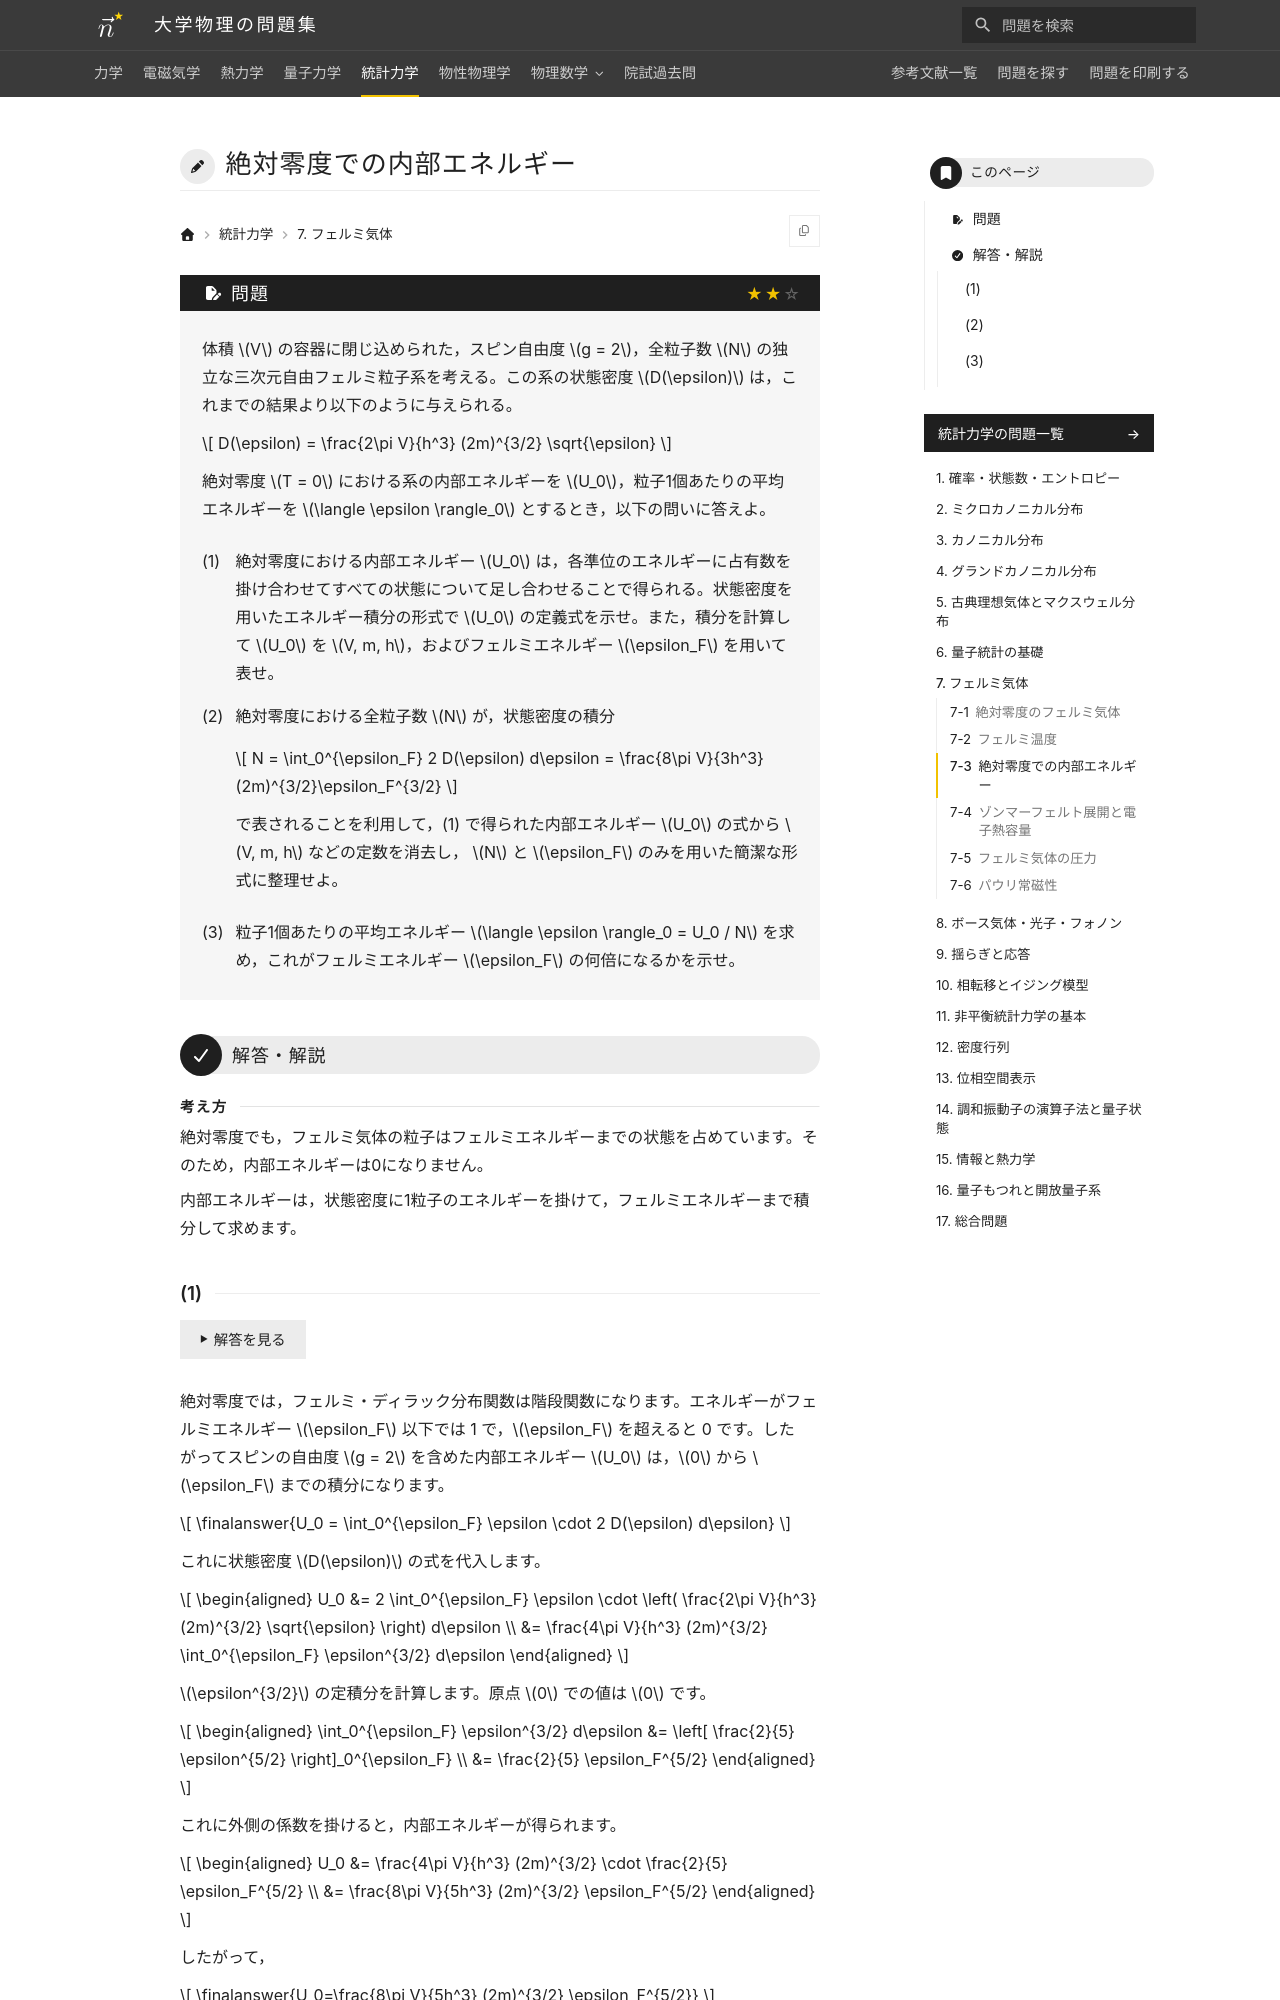

repository: Nanana-2/physics-site · page: 05statistical_mechanics/07/07_030/index.html · generator: mkdocs

---
tags:
  - 標準
---

# 絶対零度での内部エネルギー

## 問題
体積 $V$ の容器に閉じ込められた，スピン自由度 $g = 2$，全粒子数 $N$ の独立な三次元自由フェルミ粒子系を考える。この系の状態密度 $D(\epsilon)$ は，これまでの結果より以下のように与えられる。

$$
D(\epsilon) = \frac{2\pi V}{h^3} (2m)^{3/2} \sqrt{\epsilon}
$$

絶対零度 $T = 0$ における系の内部エネルギーを $U_0$，粒子1個あたりの平均エネルギーを $\langle \epsilon \rangle_0$ とするとき，以下の問いに答えよ。

(1) 絶対零度における内部エネルギー $U_0$ は，各準位のエネルギーに占有数を掛け合わせてすべての状態について足し合わせることで得られる。状態密度を用いたエネルギー積分の形式で $U_0$ の定義式を示せ。また，積分を計算して $U_0$ を $V, m, h$，およびフェルミエネルギー $\epsilon_F$ を用いて表せ。

(2) 絶対零度における全粒子数 $N$ が，状態密度の積分

$$
N = \int_0^{\epsilon_F} 2 D(\epsilon) d\epsilon = \frac{8\pi V}{3h^3}(2m)^{3/2}\epsilon_F^{3/2}
$$

で表されることを利用して，(1) で得られた内部エネルギー $U_0$ の式から $V, m, h$ などの定数を消去し， $N$ と $\epsilon_F$ のみを用いた簡潔な形式に整理せよ。

(3) 粒子1個あたりの平均エネルギー $\langle \epsilon \rangle_0 = U_0 / N$ を求め，これがフェルミエネルギー $\epsilon_F$ の何倍になるかを示せ。

---

## 解答・解説

<div class="approach" markdown>
絶対零度でも，フェルミ気体の粒子はフェルミエネルギーまでの状態を占めています。そのため，内部エネルギーは0になりません。

内部エネルギーは，状態密度に1粒子のエネルギーを掛けて，フェルミエネルギーまで積分して求めます。
</div>
